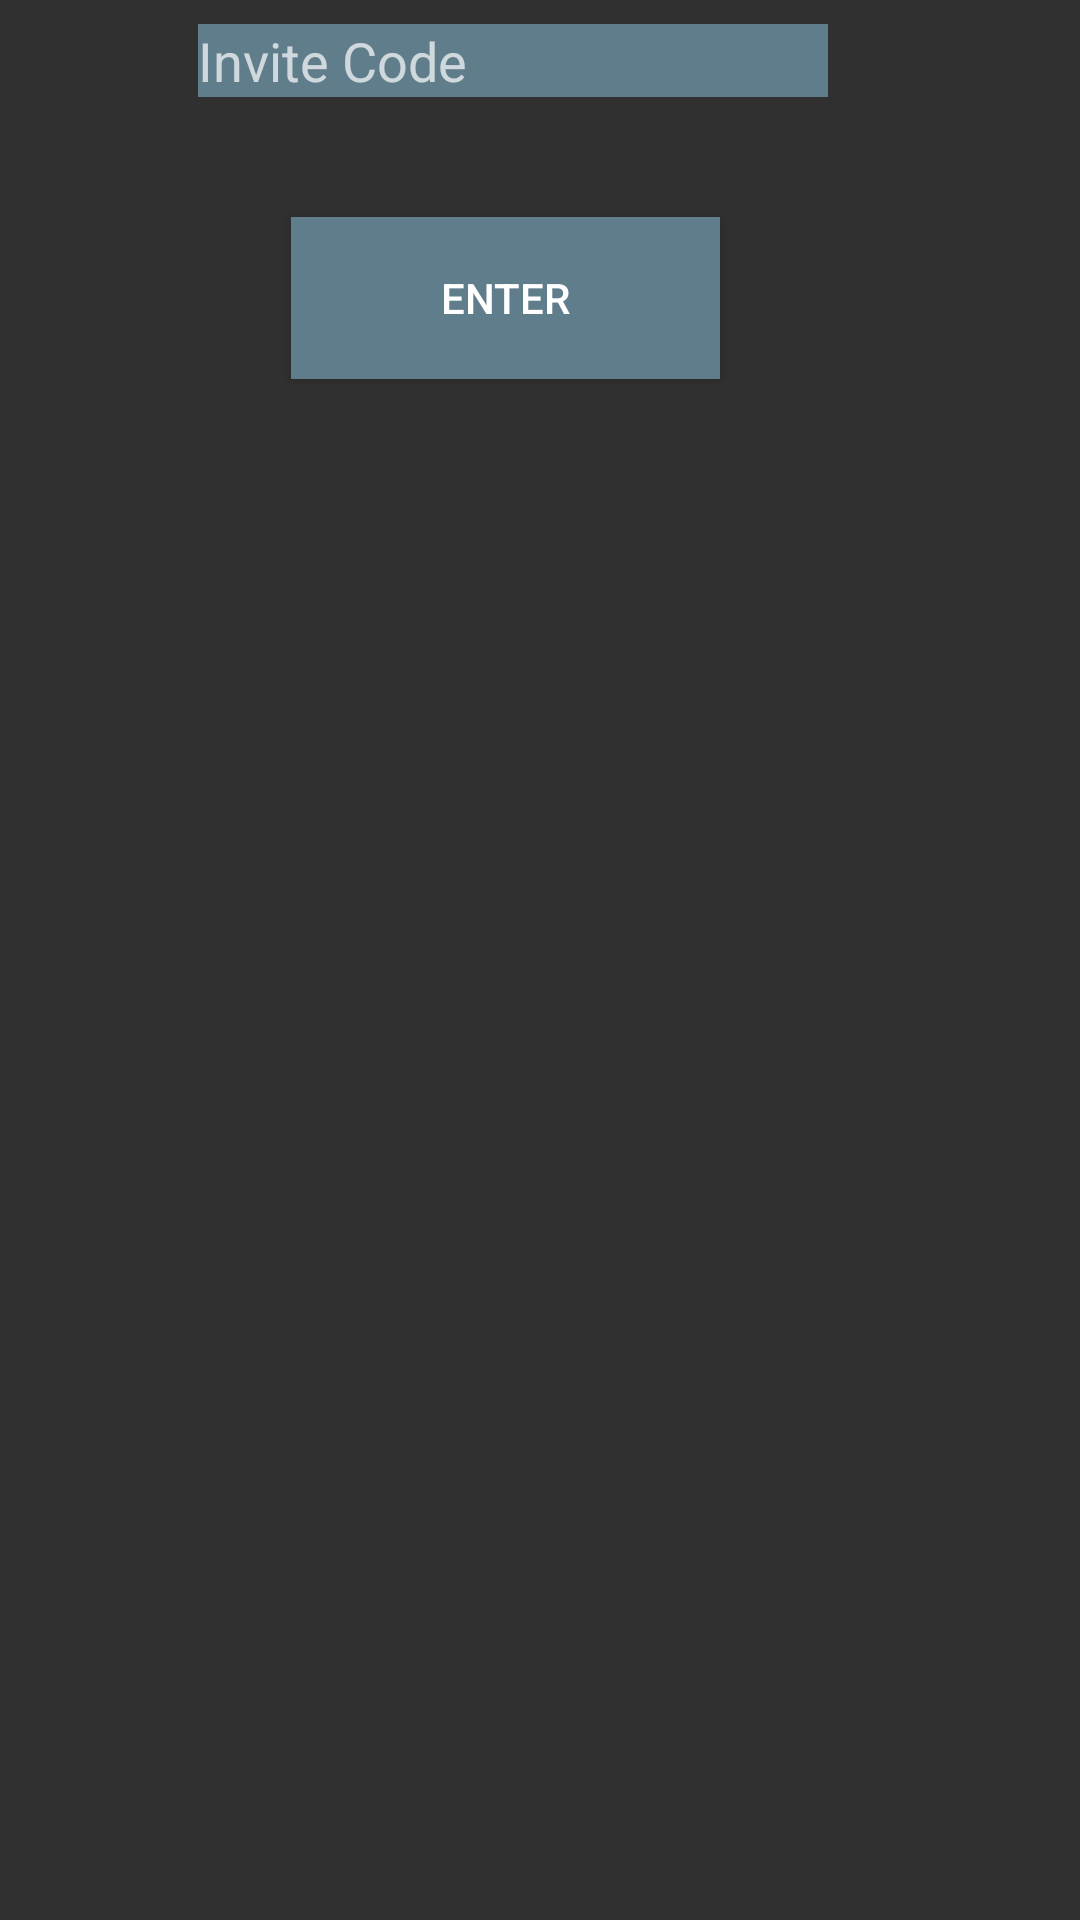

Write the Android layout XML for this screen, with the resource values it uses.
<!-- AndroidManifest.xml: application theme CustomTheme -->
<!-- res/layout/activity_join_class.xml -->
<?xml version="1.0" encoding="utf-8"?>
<android.support.constraint.ConstraintLayout xmlns:android="http://schemas.android.com/apk/res/android"
    xmlns:app="http://schemas.android.com/apk/res-auto"
    xmlns:tools="http://schemas.android.com/tools"
    android:layout_width="match_parent"
    android:layout_height="match_parent"
    tools:context="com.example.chase.dontpaniceducational.JoinClassActivity">

    <EditText
        android:id="@+id/editText_classToJoin"
        android:layout_width="wrap_content"
        android:layout_height="wrap_content"
        android:layout_marginEnd="84dp"
        android:layout_marginTop="8dp"
        android:background="@color/colorAccent"
        android:ems="10"
        android:hint="@string/joinClass"
        android:inputType="textPersonName"
        android:textColor="@color/colorIcons"
        app:layout_constraintEnd_toEndOf="parent"
        app:layout_constraintTop_toTopOf="parent" />

    <Button
        android:id="@+id/button_joinClass"
        android:layout_width="143dp"
        android:layout_height="54dp"
        android:layout_marginEnd="120dp"
        android:layout_marginTop="40dp"
        android:background="@color/colorAccent"
        android:onClick="joinClass"
        android:text="@string/button_enter"
        android:textColor="@color/colorIcons"
        app:layout_constraintEnd_toEndOf="parent"
        app:layout_constraintTop_toBottomOf="@+id/editText_classToJoin" />
</android.support.constraint.ConstraintLayout>
<!-- resources referenced by this layout -->
<resources>
  <color name="colorAccent">#607D8B</color>
  <color name="colorIcons">#FFFFFF</color>
  <string name="button_enter">Enter</string>
  <string name="joinClass">Invite Code</string>
  <style name="CustomTheme" parent="Theme.AppCompat">
          
          <item name="android:colorPrimary">@color/colorPrimary</item>
          <item name="android:colorPrimaryDark">@color/colorPrimaryDark</item>
          <item name="android:colorAccent">@color/colorAccent</item>
      </style>
  <color name="colorPrimary">#3F51B5</color>
  <color name="colorPrimaryDark">#303F9F</color>
</resources>
